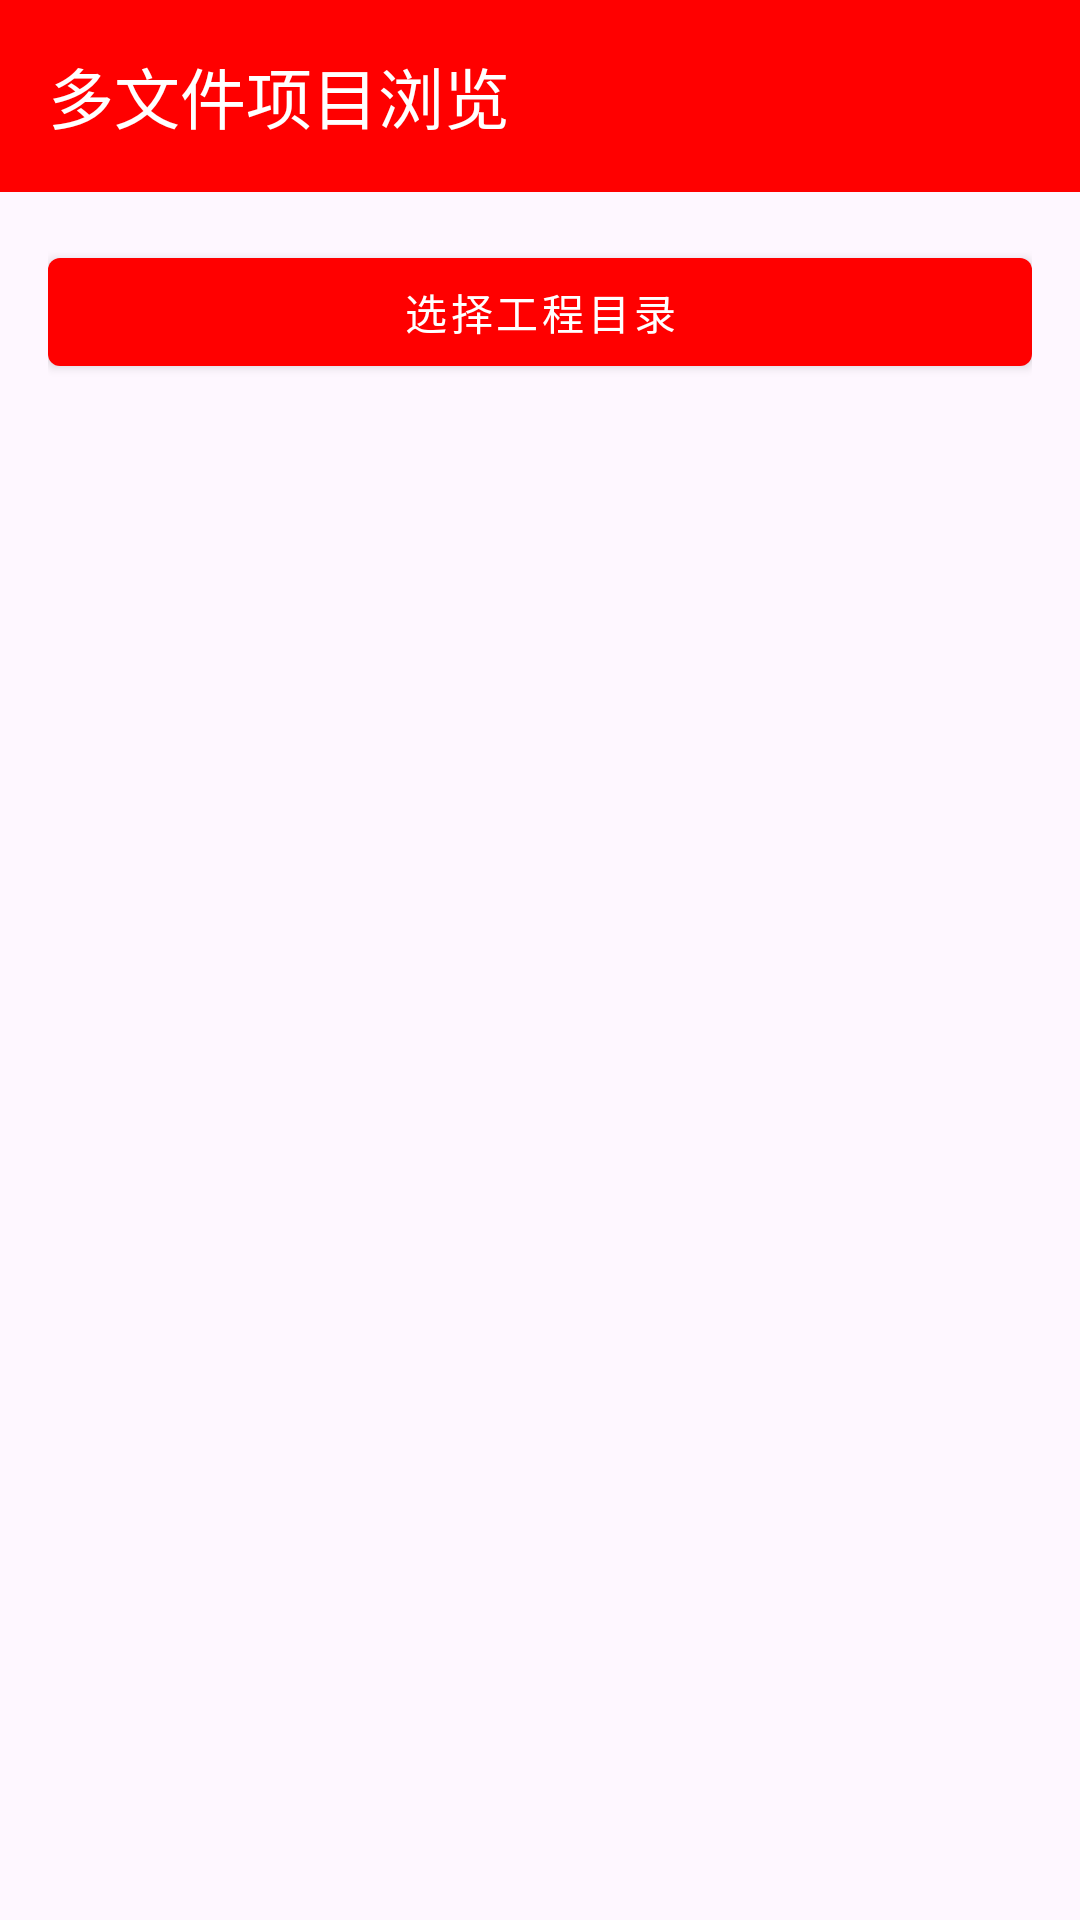

Reconstruct the res/layout file that produces this screen, plus the resources it refers to.
<!-- AndroidManifest.xml: activity theme Theme.ABB -->
<!-- res/layout/activity_project_browser.xml -->
<?xml version="1.0" encoding="utf-8"?>
<LinearLayout xmlns:android="http://schemas.android.com/apk/res/android"
    xmlns:app="http://schemas.android.com/apk/res-auto"
    android:layout_width="match_parent"
    android:layout_height="match_parent"
    android:orientation="vertical">

    <com.google.android.material.appbar.MaterialToolbar
        android:id="@+id/projectBrowserToolbar"
        android:layout_width="match_parent"
        android:layout_height="wrap_content"
        android:background="?attr/colorPrimary"
        android:theme="@style/ThemeOverlay.MaterialComponents.Dark.ActionBar"
        app:title="@string/feature_project_browser" />

    <LinearLayout
        android:layout_width="match_parent"
        android:layout_height="wrap_content"
        android:orientation="vertical"
        android:padding="16dp">

        <com.google.android.material.button.MaterialButton
            android:id="@+id/btnPickFolder"
            style="@style/Widget.MaterialComponents.Button"
            android:layout_width="match_parent"
            android:layout_height="wrap_content"
            android:text="@string/feature_project_browser_pick" />

        <TextView
            android:id="@+id/tvFolderPath"
            android:layout_width="match_parent"
            android:layout_height="wrap_content"
            android:paddingTop="8dp"
            android:textAppearance="@style/TextAppearance.MaterialComponents.Body2"
            android:visibility="gone" />
    </LinearLayout>

    <androidx.recyclerview.widget.RecyclerView
        android:id="@+id/rvProjectFiles"
        android:layout_width="match_parent"
        android:layout_height="0dp"
        android:layout_weight="1"
        android:padding="8dp" />

</LinearLayout>
<!-- resources referenced by this layout -->
<resources>
  <string name="feature_project_browser">多文件项目浏览</string>
  <string name="feature_project_browser_pick">选择工程目录</string>
  <style name="Theme.ABB" parent="Base.Theme.ABB" />
  <style name="Base.Theme.ABB" parent="Theme.Material3.DayNight.NoActionBar">
          
          <item name="colorPrimary">@color/abb_primary</item>
          <item name="colorPrimaryVariant">@color/abb_primary_dark</item>
          <item name="colorOnPrimary">@color/white</item>
          <item name="colorSecondary">@color/abb_accent</item>
          <item name="colorSecondaryVariant">@color/abb_accent_dark</item>
          <item name="colorOnSecondary">@color/white</item>
      </style>
  <color name="abb_primary">#FF0000</color>
  <color name="abb_primary_dark">#CC0000</color>
  <color name="white">#FFFFFFFF</color>
  <color name="abb_accent">#FF6600</color>
  <color name="abb_accent_dark">#CC5200</color>
</resources>
